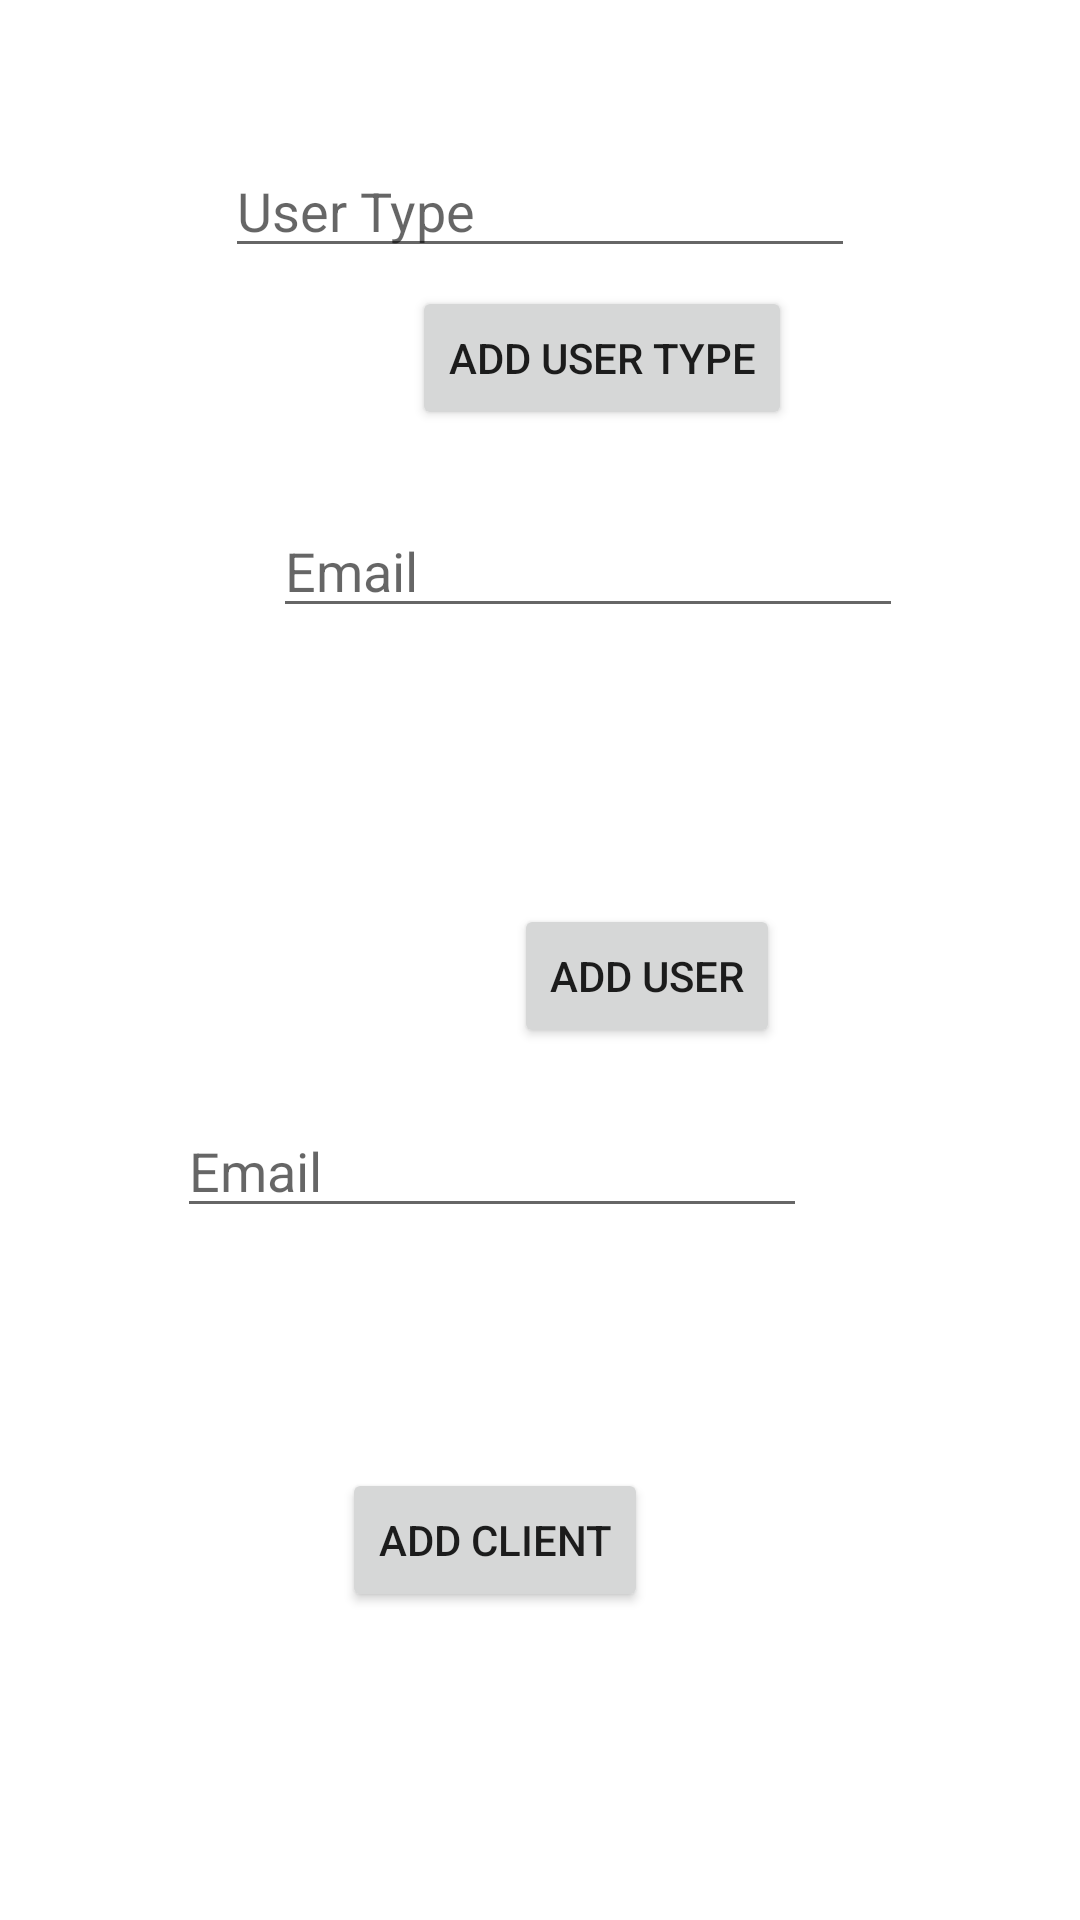

The Android layout XML behind this screen, and the referenced resources:
<!-- AndroidManifest.xml: application theme Theme.Realofferhubmobile -->
<!-- res/layout/activity_data_test.xml -->
<?xml version="1.0" encoding="utf-8"?>
<androidx.constraintlayout.widget.ConstraintLayout xmlns:android="http://schemas.android.com/apk/res/android"
    xmlns:app="http://schemas.android.com/apk/res-auto"
    xmlns:tools="http://schemas.android.com/tools"
    android:layout_width="match_parent"
    android:layout_height="match_parent"
    tools:context=".activities.DataTest">

    <EditText
        android:id="@+id/DataTestEditTextUserType"
        android:layout_width="wrap_content"
        android:layout_height="wrap_content"
        android:layout_marginStart="91dp"
        android:layout_marginTop="48dp"
        android:layout_marginEnd="91dp"
        android:ems="10"
        android:hint="User Type"
        android:inputType="textPersonName"
        app:layout_constraintEnd_toEndOf="parent"
        app:layout_constraintStart_toStartOf="parent"
        app:layout_constraintTop_toTopOf="parent" />

    <EditText
        android:id="@+id/DataTestEditTextEmail"
        android:layout_width="wrap_content"
        android:layout_height="wrap_content"
        android:layout_marginStart="91dp"
        android:layout_marginTop="168dp"
        android:layout_marginEnd="91dp"
        android:ems="10"
        android:hint="Email"
        android:inputType="textPersonName"
        app:layout_constraintEnd_toEndOf="parent"
        app:layout_constraintHorizontal_bias="0.0"
        app:layout_constraintStart_toStartOf="parent"
        app:layout_constraintTop_toTopOf="parent" />

    <EditText
        android:id="@+id/DataTesteditTextTextEmailClient"
        android:layout_width="wrap_content"
        android:layout_height="wrap_content"
        android:layout_marginStart="91dp"
        android:layout_marginTop="368dp"
        android:layout_marginEnd="91dp"
        android:ems="10"
        android:hint="Email"
        android:inputType="textPersonName"
        app:layout_constraintEnd_toEndOf="parent"
        app:layout_constraintHorizontal_bias="1.0"
        app:layout_constraintStart_toStartOf="parent"
        app:layout_constraintTop_toTopOf="parent" />

    <Button
        android:id="@+id/DataTestButtonUserTypeButton"
        android:layout_width="wrap_content"
        android:layout_height="wrap_content"
        android:layout_marginTop="6dp"
        android:layout_marginEnd="96dp"
        android:text="Add User Type"
        app:layout_constraintEnd_toEndOf="parent"
        app:layout_constraintTop_toBottomOf="@+id/DataTestEditTextUserType" />

    <Button
        android:id="@+id/DataTestButtonAddUser"
        android:layout_width="wrap_content"
        android:layout_height="wrap_content"
        android:layout_marginTop="92dp"
        android:layout_marginEnd="100dp"
        android:text="Add User"
        app:layout_constraintEnd_toEndOf="parent"
        app:layout_constraintTop_toBottomOf="@+id/DataTestEditTextEmail" />

    <Button
        android:id="@+id/DataTestButtonAddClient"
        android:layout_width="wrap_content"
        android:layout_height="wrap_content"
        android:layout_marginTop="80dp"
        android:layout_marginEnd="144dp"
        android:text="Add Client"
        app:layout_constraintEnd_toEndOf="parent"
        app:layout_constraintTop_toBottomOf="@+id/DataTesteditTextTextEmailClient" />
</androidx.constraintlayout.widget.ConstraintLayout>
<!-- resources referenced by this layout -->
<resources>
  <style name="Theme.Realofferhubmobile" parent="Theme.MaterialComponents.DayNight.NoActionBar">
          
          <item name="colorPrimary">@color/purple_500</item>
          <item name="colorPrimaryVariant">@color/purple_700</item>
          <item name="colorOnPrimary">@color/white</item>
          
          <item name="colorSecondary">@color/teal_200</item>
          <item name="colorSecondaryVariant">@color/teal_700</item>
          <item name="colorOnSecondary">@color/black</item>
          
          <item name="android:statusBarColor">?attr/colorPrimaryVariant</item>
          
      </style>
  <color name="purple_500">#00B5F8</color>
  <color name="purple_700">#00B5F8</color>
  <color name="white">#FFFFFFFF</color>
  <color name="teal_200">#FF03DAC5</color>
  <color name="teal_700">#FF018786</color>
  <color name="black">#FF000000</color>
</resources>
